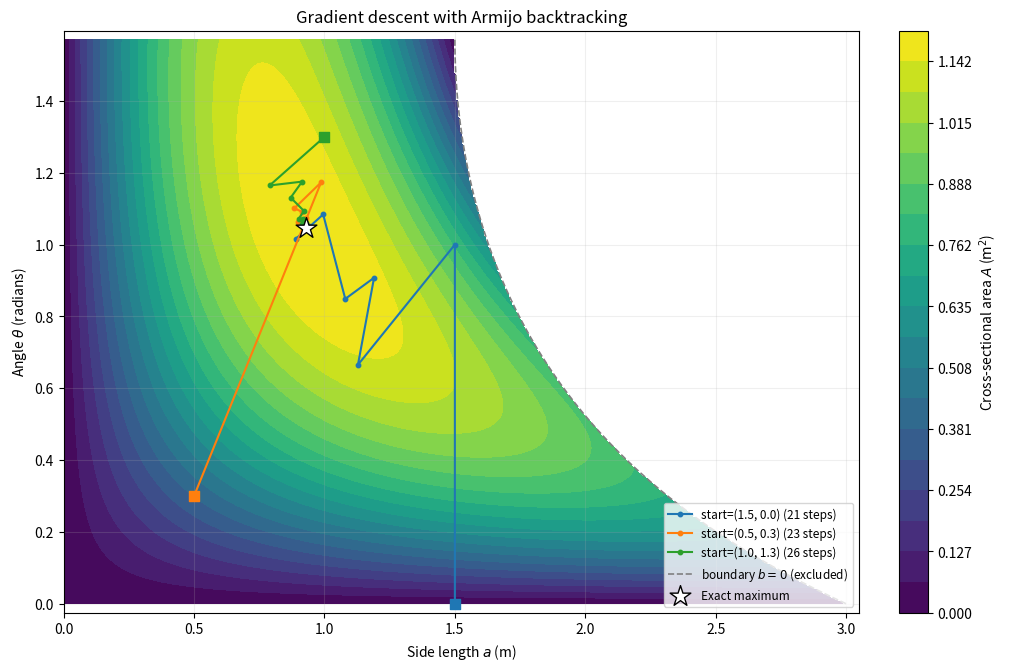
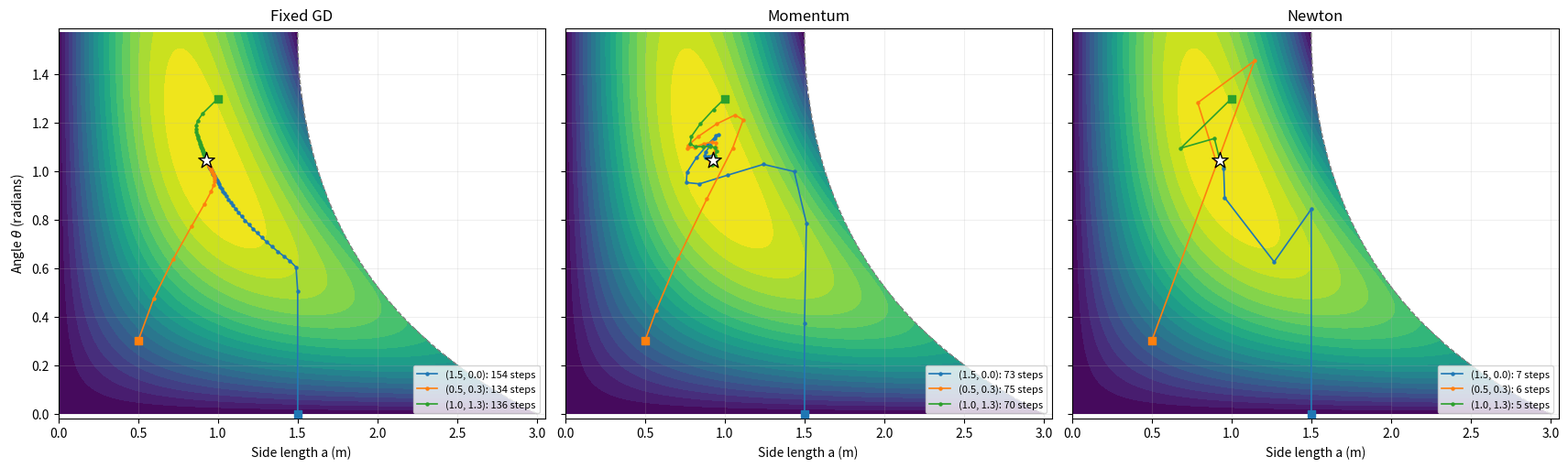
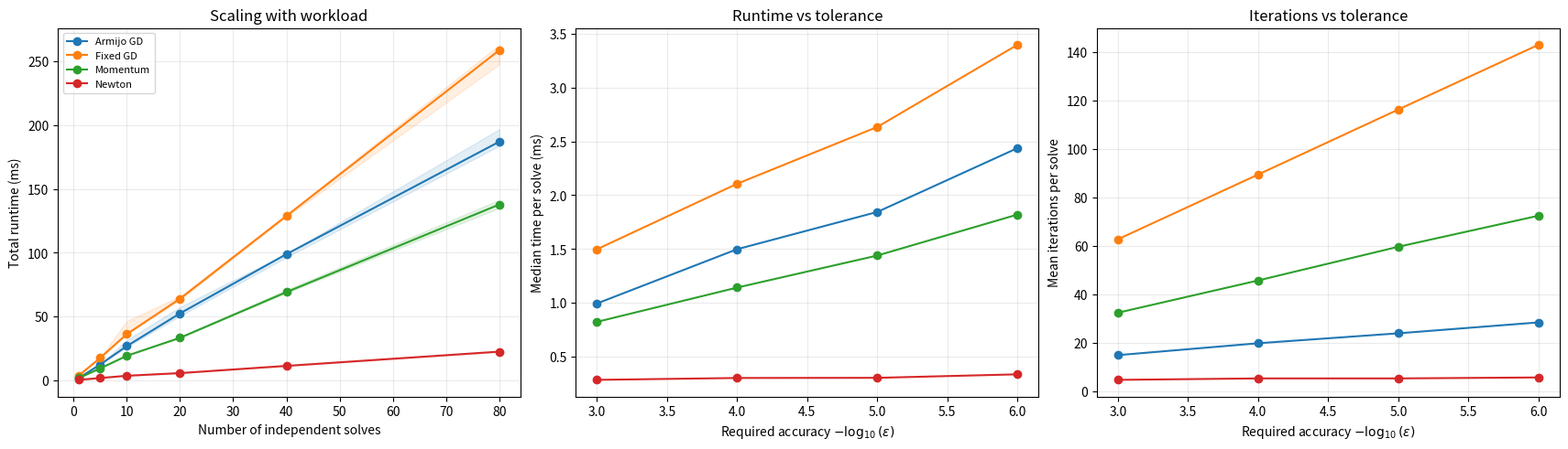

Recreate these plots in Python, in order.
"""CS164 Assignment 2: constrained area optimization and solver comparisons.

Run from the repository root with: python src/assignment_02_optimization.py
Requires numpy, pandas, and matplotlib (see requirements.txt).
This script reproduces the code in notebooks/assignment_02_python.ipynb,
including plots, convergence tables, and the optional runtime comparisons.
"""

# %% Assignment 2 — Model, finite-difference gradient, and Armijo backtracking
# Using Armijo Backtracking
import numpy as np
import pandas as pd
import matplotlib.pyplot as plt

# Objective: minimize -area function
def area(x):
    a, theta = x
    return (a * (3 - a - a * np.sin(theta)) * np.sin(theta)
            + 0.5 * a**2 * np.sin(theta) * np.cos(theta))

def f(x):
    return -area(x)

# Adapted code from Session 07 on numerical gradient using central differences
def central_gradient(f, x, h=1e-5):
    grad = np.zeros_like(x, dtype=float)
    for j in range(len(x)):
        step = np.zeros_like(x, dtype=float)
        step[j] = h
        grad[j] = (f(x + step) - f(x - step)) / (2 * h)
    return grad

def grad_f(x):
    return central_gradient(f, x)

# Constraints: a > 0, b > 0, theta in [0, pi/2]
def feasible(x):
    a, theta = x
    return 0 < a < 3 / (1 + np.sin(theta)) and 0 <= theta <= np.pi / 2


# Backtracking from Session 07
def backtracking(f, grad_f, d, x_i, alpha=1.0, p=0.5, c=1e-4):
    f_i = f(x_i)
    slope = np.dot(grad_f(x_i), d)
    if slope >= 0:
        raise ValueError("d must be a descent direction")


    for _ in range(100):
        candidate = x_i + alpha * d
        if feasible(candidate) and f(candidate) <= f_i + c * alpha * slope:
            return alpha
        alpha *= p
        if alpha < 1e-14:
            break
    print("Backtracking failed")


def gradient_descent(f, x0, epsilon=1e-6, max_iter=1000):
    x = np.array(x0, dtype=float, copy=True)
    if not feasible(x):
        print("Starting point is physically infeasible")
        return None, None, None, "infeasible"

    trajectory = [x.copy()]
    history = [{"iteration": 0, "a": x[0], "theta": x[1],
                "area": area(x), "alpha": np.nan,
                "grad_norm": np.linalg.norm(grad_f(x))}]

    for i in range(max_iter):
        grad = grad_f(x)
        grad_norm = np.linalg.norm(grad)
        if grad_norm < epsilon:
            return x, np.array(trajectory), pd.DataFrame(history), "converged"

        d = -grad / grad_norm  # normalized descent from Session 07
        alpha = backtracking(f, grad_f, d, x)
        if alpha is None:
            return x, np.array(trajectory), pd.DataFrame(history), "line_search_failed"
        x_new = x + alpha * d
        if np.array_equal(x_new, x):
            print("Step too small to make numerical progress")
            return x, np.array(trajectory), pd.DataFrame(history), "step_too_small"
        x = x_new
        trajectory.append(x.copy())
        history.append({"iteration": i + 1, "a": x[0], "theta": x[1],
                        "area": area(x), "alpha": alpha,
                        "grad_norm": np.linalg.norm(grad_f(x))})

    return x, np.array(trajectory), pd.DataFrame(history), "max_iter"


# %% Assignment 2 — Gradient-descent experiments from three initial points
# Initial states required
starts = [(1.5, 0.0), (0.5, 0.3), (1.0, 1.3)]
solutions = []
known_optimum = np.array([4 * np.sqrt(3) - 6, np.pi / 3])

for x0 in starts:
    x, path, history, status = gradient_descent(f, x0)
    solutions.append((x0, x, path, history, status))
    print(f"start={x0}  status={status}  steps={len(path)-1:2d}  "
          f"a={x[0]:.8f}  theta={x[1]:.8f}  "
          f"A={area(x):.9f}  error={np.linalg.norm(x-known_optimum):.2e}")
    assert all(feasible(y) for y in path)
    assert abs(area(x) - area(known_optimum)) < 1e-9


# %% Assignment 2 — Iteration history for the first starting point
# Steps from the required starting point
first_history = solutions[0][3]
print("\nIteration table from starting_point = (1.5, 0):")
print(pd.concat([first_history.head(6), first_history.tail(5)]).to_string(
    index=False, float_format=lambda z: f"{z:.8f}"))


# %% Assignment 2 — Feasible-region contour and Armijo trajectories
# Contour plot

a_vals = np.linspace(0, 3, 420)
theta_vals = np.linspace(0, np.pi / 2, 320)
AA, TT = np.meshgrid(a_vals, theta_vals)
Z = AA * (3 - AA - AA * np.sin(TT)) * np.sin(TT) + 0.5 * AA**2 * np.sin(TT) * np.cos(TT)
Z = np.ma.masked_where((AA <= 0) | (AA >= 3 / (1 + np.sin(TT))), Z)

fig, ax = plt.subplots(figsize=(10, 6.6), layout="constrained")
levels = np.linspace(0, 1.2058, 20)
ct = ax.contourf(AA, TT, Z, levels=levels)
fig.colorbar(ct, ax=ax, label=r"Cross-sectional area $A$ ($\mathrm{m}^2$)")
ax.set_ylabel(r"Angle $\theta$ (radians)")

for x0, x, path, history, status in solutions:
    (line,) = ax.plot(path[:, 0], path[:, 1], '-o', ms=3.2, lw=1.5,
                      label=f"start={x0} ({len(path)-1} steps)")
    ax.scatter(path[0, 0], path[0, 1], marker='s', s=55,
               color=line.get_color(), zorder=5)

curve = np.linspace(0, np.pi / 2, 300)
ax.plot(3 / (1 + np.sin(curve)), curve, '--', lw=1.2, color='gray',
        label=r"boundary $b=0$ (excluded)")
ax.scatter(*known_optimum, marker='*', s=245, facecolor='white',
           edgecolor='black', linewidth=1.0, zorder=7, label="Exact maximum")
ax.set_xlim(0, 3.05)
ax.set_ylim(-0.025, np.pi / 2 + 0.025)
ax.set_xlabel(r"Side length $a$ (m)")
ax.set_ylabel(r"Angle $\theta$ (radians)")
ax.set_title("Gradient descent with Armijo backtracking")
ax.legend(loc='lower right', fontsize=8.5)
ax.grid(alpha=0.2)

plt.show()


# %% Assignment 2 — Additional methods: fixed-rate gradient descent, momentum, and Newton's method
# Three additional methods: fixed-rate GD, momentum, and damped Newton

def project_feasible(x):
    theta = np.clip(x[1], 0, np.pi / 2)
    a = np.clip(x[0], 1e-10, 3 / (1 + np.sin(theta)) - 1e-10)
    return np.array([a, theta])


def fixed_gd(x0, epsilon=1e-6, alpha=0.15, max_iter=3000):
    x = np.array(x0, dtype=float)
    path = [x.copy()]
    for _ in range(max_iter):
        g = grad_f(x)
        if np.linalg.norm(g) < epsilon:
            return x, np.array(path), "converged"
        x_new = project_feasible(x - alpha * g)
        if np.array_equal(x_new, x):
            return x, np.array(path), "step_too_small"
        x = x_new
        path.append(x.copy())
    return x, np.array(path), "max_iter"


def momentum_gd(x0, epsilon=1e-6, alpha=0.11, beta=0.7, max_iter=3000):
    x = np.array(x0, dtype=float)
    v = np.zeros_like(x)
    path = [x.copy()]
    for _ in range(max_iter):
        g = grad_f(x)
        if np.linalg.norm(g) < epsilon:
            return x, np.array(path), "converged"
        v = beta * v - alpha * g
        x_new = project_feasible(x + v)
        v = x_new - x  # Reset any momentum removed by projection
        if np.array_equal(x_new, x):
            return x, np.array(path), "step_too_small"
        x = x_new
        path.append(x.copy())
    return x, np.array(path), "max_iter"


def hessian_f(x):
    a, t = x
    s, c = np.sin(t), np.cos(t)
    h11 = (2 + 2*s - c)*s
    h12 = 2*a*np.sin(2*t) + 2*a*c - a*np.cos(2*t) - 3*c
    h22 = a*(-a*s + a*np.sin(2*t) + 2*a*np.cos(2*t) + 3*s)
    return np.array([[h11, h12], [h12, h22]])


def newton_method(x0, epsilon=1e-6, max_iter=300):
    x = np.array(x0, dtype=float)
    path = [x.copy()]
    for _ in range(max_iter):
        g = grad_f(x)
        if np.linalg.norm(g) < epsilon:
            return x, np.array(path), "converged"
        H = hessian_f(x)
        d = np.linalg.solve(H, -g) if np.min(np.linalg.eigvalsh(H)) > 1e-9 else -g
        alpha = backtracking(f, grad_f, d, x)
        if alpha is None:
            return x, np.array(path), "line_search_failed"
        x_new = x + alpha * d
        if np.array_equal(x_new, x):
            return x, np.array(path), "step_too_small"
        x = x_new
        path.append(x.copy())
    return x, np.array(path), "max_iter"


# Same Armijo algorithm as Cell 01. However, here we do it without constructing a DataFrame, so that the measurement is consistent across methods
def armijo_gd(x0, epsilon=1e-6, max_iter=1000):
    x = np.array(x0, dtype=float)
    path = [x.copy()]
    for _ in range(max_iter):
        g = grad_f(x)
        norm = np.linalg.norm(g)
        if norm < epsilon:
            return x, np.array(path), "converged"
        alpha = backtracking(f, grad_f, -g / norm, x)
        if alpha is None:
            return x, np.array(path), "line_search_failed"
        x_new = x - alpha * g / norm
        if np.array_equal(x_new, x):
            return x, np.array(path), "step_too_small"
        x = x_new
        path.append(x.copy())
    return x, np.array(path), "max_iter"

methods = {
    "Armijo GD": armijo_gd,
    "Fixed GD": fixed_gd,
    "Momentum": momentum_gd,
    "Newton": newton_method,}


# %% Assignment 2 — Compare iterations, final area, and error across solvers
# Compare all methods from the same three initial states
method_runs = {}
rows = []
for name, method in methods.items():
    method_runs[name] = []
    for x0 in starts:
        x, path, status = method(x0)
        method_runs[name].append((x0, x, path, status))
        rows.append({"method": name, "start": str(x0), "status": status,
                     "iterations": len(path) - 1, "final_area": area(x),
                     "position_error": np.linalg.norm(x - known_optimum)})

comparison = pd.DataFrame(rows)
print(comparison.to_string(index=False, float_format=lambda v: f"{v:.8g}"))


# %% Assignment 2 — Trajectory plots for the additional solvers
# Convergence paths for the three additional methods
fig, axes = plt.subplots(1, 3, figsize=(17, 5), sharex=True, sharey=True,
                         layout="constrained")
for ax, name in zip(axes, ["Fixed GD", "Momentum", "Newton"]):
    ax.contourf(AA, TT, Z, levels=levels)
    for j, (x0, x, path, status) in enumerate(method_runs[name]):
        (line,) = ax.plot(path[:, 0], path[:, 1], '-o', ms=2.2, lw=1.2,
                          label=f"{x0}: {len(path)-1} steps")
        ax.scatter(*path[0], marker='s', color=line.get_color(), s=32, zorder=5)
    ax.plot(3 / (1 + np.sin(curve)), curve, '--', color='gray', lw=1)
    ax.scatter(*known_optimum, marker='*', s=170, facecolor='white',
               edgecolor='black', zorder=6)
    ax.set_title(name)
    ax.set_xlabel("Side length a (m)")
    ax.set_xlim(0, 3.05)
    ax.set_ylim(-0.02, np.pi / 2 + 0.02)
    ax.legend(fontsize=8, loc="lower right")
    ax.grid(alpha=0.2)
axes[0].set_ylabel(r"Angle $\theta$ (radians)")
plt.show()


# %% Assignment 2 — Runtime benchmarks
# Runtime benchmarking
import time

rng = np.random.default_rng(164)
bench_starts = list(starts)
for _ in range(77):
    theta = rng.uniform(0.22, 1.35)
    a = rng.uniform(0.35, 0.80) * 3 / (1 + np.sin(theta))
    bench_starts.append((a, theta))

repeats = 7
sizes = [1, 5, 10, 20, 40, 80]
tolerances = [1e-3, 1e-4, 1e-5, 1e-6]

for method in methods.values():
    method(starts[0])

def measure(method, inputs, epsilon):
    times, iterations = [], []
    for _ in range(repeats):
        t0 = time.perf_counter()
        results = [method(x0, epsilon=epsilon) for x0 in inputs]
        times.append(time.perf_counter() - t0)
        if any(status != "converged" for _, _, status in results):
            raise RuntimeError("A benchmark run did not converge")
        iterations.append(np.mean([len(path)-1 for _, path, _ in results]))
    return np.median(times), np.percentile(times, 10), np.percentile(times, 90), np.median(iterations)


scaling_rows = []
for n in sizes:
    for name, method in methods.items():
        med, p10, p90, steps = measure(method, bench_starts[:n], 1e-6)
        scaling_rows.append({"method": name, "n": n, "median_ms": med*1000,
                             "p10_ms": p10*1000, "p90_ms": p90*1000,
                             "mean_iterations": steps})
scaling_times = pd.DataFrame(scaling_rows)

tolerance_rows = []
for tol in tolerances:
    for name, method in methods.items():
        med, p10, p90, steps = measure(method, bench_starts[:10], tol)
        tolerance_rows.append({"method": name, "tolerance": tol,
                               "ms_per_solve": med*100, "mean_iterations": steps})
tolerance_times = pd.DataFrame(tolerance_rows)

print("Median runtime (ms) for 80 independent solves, tolerance=1e-6:")
print(scaling_times[scaling_times.n == 80][["method", "median_ms", "mean_iterations"]].to_string(index=False, float_format=lambda v: f"{v:.3f}"))
print("\nMedian runtime per solve (ms), 10 starts, tolerance=1e-6:")
print(tolerance_times[tolerance_times.tolerance == 1e-6][["method", "ms_per_solve", "mean_iterations"]].to_string(index=False, float_format=lambda v: f"{v:.3f}"))

# Scaling exponent with respect to the number of independent solves
print("\nObserved workload-scaling exponent from n = 10, 20, 40, 80:")
for name in methods:
    r = scaling_times[(scaling_times.method == name) & (scaling_times.n >= 10)]
    exponent = np.polyfit(np.log(r.n), np.log(r.median_ms), 1)[0]
    print(f"{name:10s}: n^{exponent:.2f}")


# %% Assignment 2 — Runtime and accuracy plots
# Empirical runtime scaling and convergence-cost comparison
fig, axes = plt.subplots(1, 3, figsize=(17, 4.8), layout="constrained")
for name in methods:
    work = scaling_times[scaling_times.method == name]
    tol = tolerance_times[tolerance_times.method == name]
    (line,) = axes[0].plot(work.n, work.median_ms, '-o', label=name)
    axes[0].fill_between(work.n, work.p10_ms, work.p90_ms,
                         color=line.get_color(), alpha=0.12)
    axes[1].plot(-np.log10(tol.tolerance), tol.ms_per_solve, '-o', label=name)
    axes[2].plot(-np.log10(tol.tolerance), tol.mean_iterations, '-o', label=name)

axes[0].set(xlabel="Number of independent solves", ylabel="Total runtime (ms)",
            title="Scaling with workload")
axes[1].set(xlabel=r"Required accuracy $-\log_{10}(\varepsilon)$",
            ylabel="Median time per solve (ms)", title="Runtime vs tolerance")
axes[2].set(xlabel=r"Required accuracy $-\log_{10}(\varepsilon)$",
            ylabel="Mean iterations per solve", title="Iterations vs tolerance")
for ax in axes:
    ax.grid(alpha=0.25)
axes[0].legend(fontsize=8)
plt.show()
